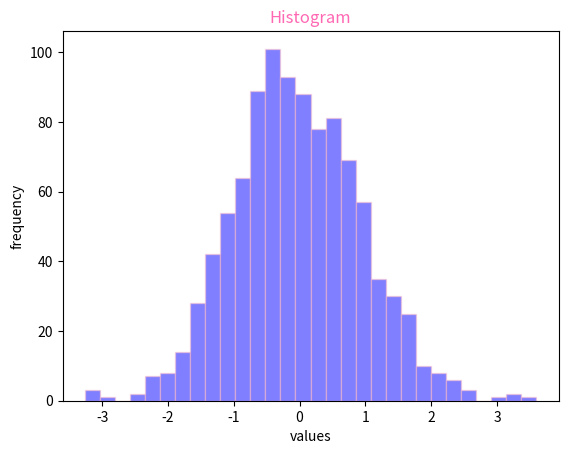

This figure's Python source:
import numpy as np
import matplotlib.pyplot as plt

n = np.random.normal(0, 1, 1000)

plt.hist(n, 30, alpha=0.5, color='blue', edgecolor='pink')
plt.title('Histogram', color='hotpink')
plt.ylabel('frequency')
plt.xlabel('values')
plt.show()